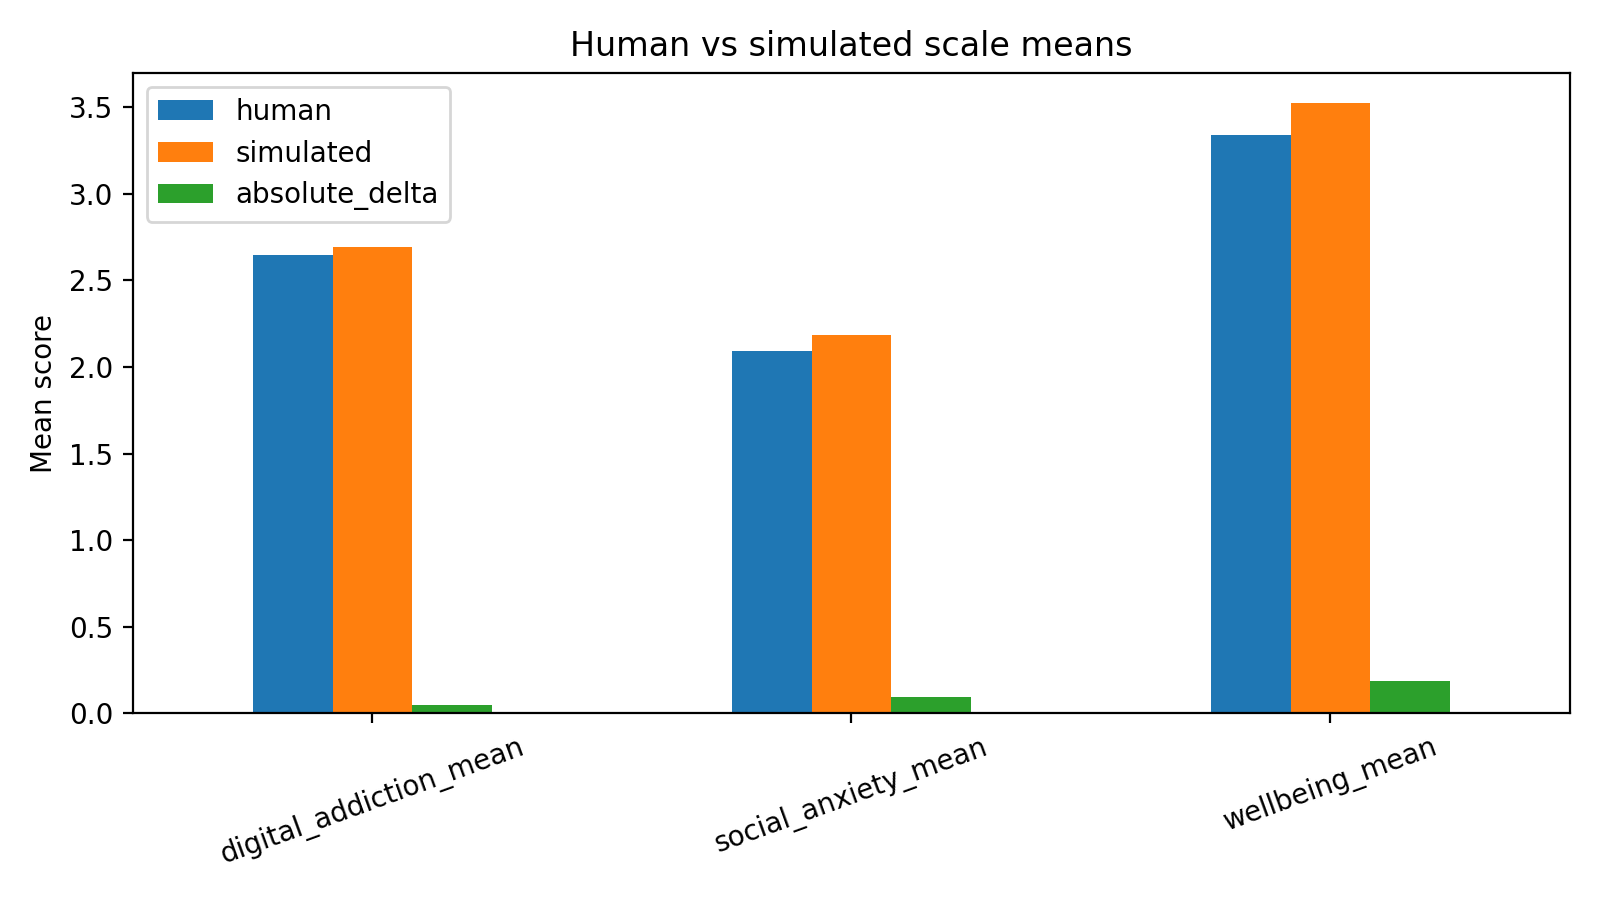

Data behind this chart, as committed beside it:
scale, human, simulated, absolute_delta
digital_addiction_mean, 2.645, 2.694, 0.04925
social_anxiety_mean, 2.09, 2.182, 0.09204
wellbeing_mean, 3.338, 3.522, 0.1847
